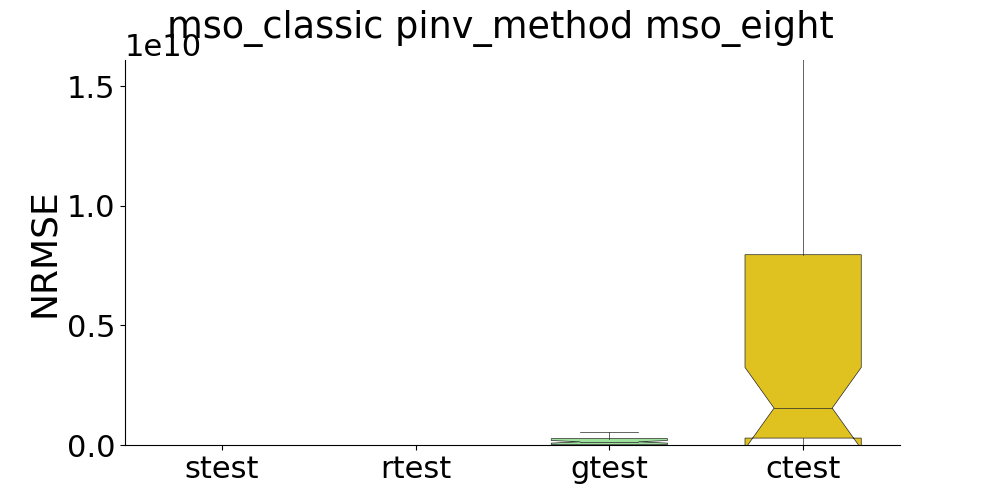

The table this chart was drawn from, first rows:
, strain, stest, rtrain, rtest, gtrain, gtest, ctrain, ctest
0, , 0.09016, , 0.002427, , 17228010, , 285050604
1, , 0.1685, , 0.003768, , 139162322, , 1068087126
2, , 0.01647, , 0.002256, , 1117324160, , 44235551571
3, , 0.01586, , 0.0002354, , 10132054, , 321929650
4, , 0.07606, , 0.0005639, , 125281506, , 1644892377
5, , 0.01347, , 0.000132, , 438753345, , 1851810436
6, , 0.08106, , 0.0007018, , 285801258, , 12031969102
7, , 0.03351, , 1.1636136076524084e-05, , 919472558, , 22241074510
8, , 0.1259, , 0.0006619, , 3112043, , 4277873
9, , 0.06127, , 0.0002136, , 241558230, , 1992916291
10, , 0.02276, , 0.0004734, , 564256, , 107659938
11, , 0.001872, , 0.0001618, , 535130818, , 63249934482
12, , 0.004314, , 0.0002455, , 240032990, , 4386073454
13, , 7.729179585417773e-05, , 5.0136987334340685e-05, , 278187353, , 3844386393
14, , 0.2287, , 0.0003206, , 0.03277, , 0.8672
15, , 0.009254, , 2.503723779493964e-05, , 207935952, , 2820121157
16, , 0.1667, , 3.4933925174329494e-05, , 780754727, , 4961332651
17, , 0.01101, , 4.506754116065022e-05, , 266386891, , 8102323165
18, , 0.028, , 4.999503343292578e-05, , 294510436, , 15520431880
19, , 0.1509, , 0.000179, , 3474280, , 141791343
20, , 0.0008362, , 0.0004724, , 3466654, , 23759229
21, , 0.02568, , 0.004094, , 19161172, , 791047901
22, , 0.001465, , 0.0005596, , 202340247, , 1067283427
23, , 0.03648, , 0.0001921, , 3999079, , 800994490
24, , 0.009453, , 5.6308135779816254e-05, , 110091582, , 1438764693
25, , 0.01042, , 1.8459264731292596e-05, , 60139, , 3790421
26, , 0.003792, , 0.001096, , 315836000, , 2024342653
27, , 0.0002681, , 0.005974, , 52861591, , 2905824915
28, , 0.3521, , 0.0002651, , 260874599, , 817676416
29, , 0.003602, , 7.352154676235883e-05, , 206674798, , 5483031858
30, , 0.002214, , 0.002432, , 102847985, , 2195335598
31, , 0.002325, , 0.0008758, , 351317326, , 35427094567
32, , 0.4008, , 0.001917, , 206359686, , 15820073482
33, , 0.9759, , 0.001736, , 122657527, , 20212456403
34, , 0.004477, , 0.0003611, , 237024503, , 12106101085
35, , 0.04931, , 0.000188, , 47281487, , 650909258
36, , 0.0004186, , 0.0009823, , 295592067, , 25891939588
37, , 0.03358, , 0.03853, , 4253259, , 240893221
38, , 0.007746, , 0.000234, , 44928574, , 496331197
39, , 0.4366, , 0.000341, , 204268812, , 17195055809
40, , 0.00917, , 7.770073548094559e-05, , 313179334, , 1284682021
41, , 0.0371, , 0.0003234, , 32350575, , 164174226
42, , 0.01087, , 0.007069, , 21101201, , 190712695
43, , 0.003005, , 0.001768, , 6.918, , 1.155
44, , 0.3863, , 0.0003126, , 169276066, , 23547507411
45, , 0.003515, , 0.00084, , 1.186, , 1.259
46, , 0.03315, , 1.989186639057255e-05, , 146836437, , 7508545645
47, , 0.04062, , 0.001971, , 10418470, , 1325322124
48, , 0.0248, , 0.001112, , 127985482, , 300922805
49, , 0.09319, , 0.0009441, , 70712928, , 124637919
